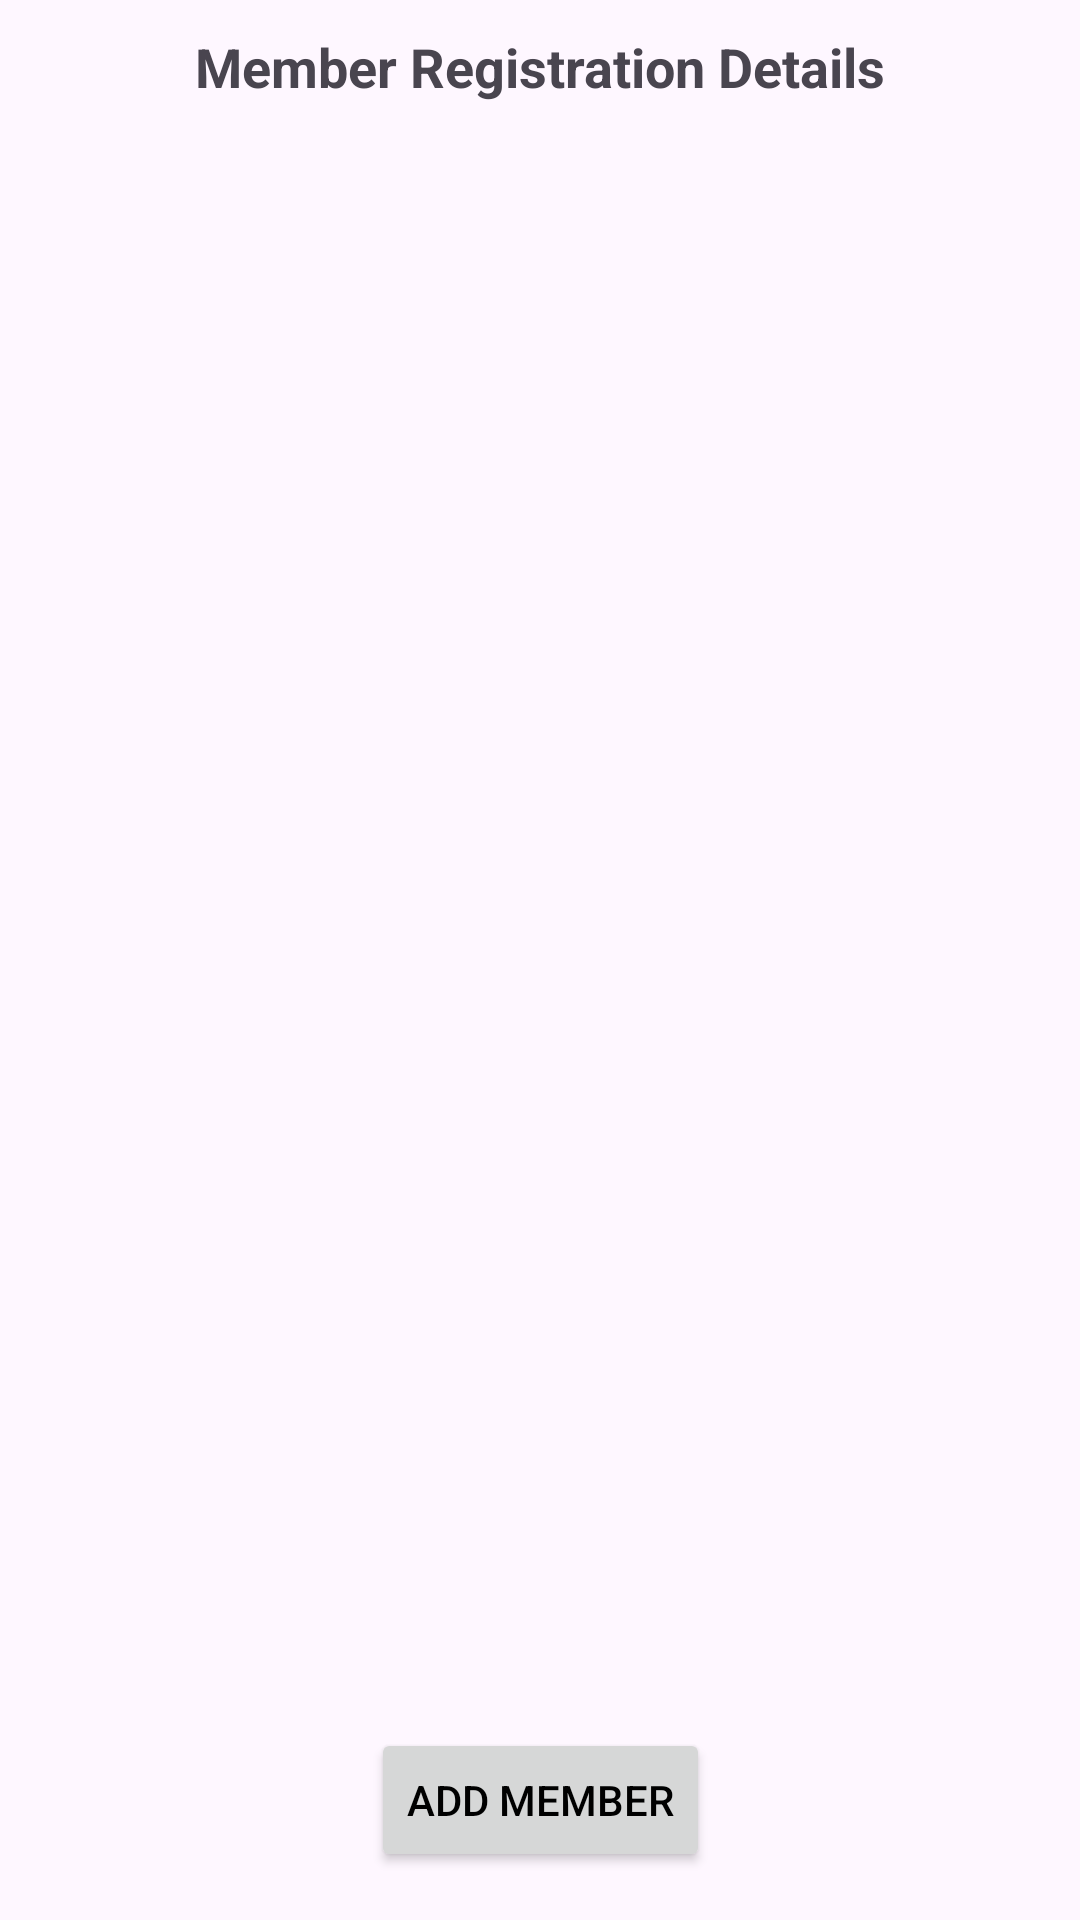

Produce the Android XML layout that renders to this screen, including the resource entries it uses.
<!-- AndroidManifest.xml: application theme Theme.AbhinavTask -->
<!-- res/layout/activity_main.xml -->
<androidx.constraintlayout.widget.ConstraintLayout
    xmlns:android="http://schemas.android.com/apk/res/android"
    xmlns:app="http://schemas.android.com/apk/res-auto"
    android:layout_width="match_parent"
    android:layout_height="match_parent">

    <LinearLayout
        android:id="@+id/llTop"
        android:layout_width="match_parent"
        android:layout_height="wrap_content"
        android:orientation="horizontal"
        app:layout_constraintTop_toTopOf="parent"
        app:layout_constraintStart_toStartOf="parent"
        app:layout_constraintEnd_toEndOf="parent"
        android:layout_marginTop="10dp"
        >
        <TextView
            android:layout_width="match_parent"
            android:layout_height="wrap_content"
            android:text="Member Registration Details"
            android:textStyle="bold"
            android:layout_gravity="center_horizontal"
            android:gravity="center_horizontal"
            android:textSize="18sp"
            />
    </LinearLayout>

    <TextView
        android:id="@+id/tvNoData"
        android:layout_width="match_parent"
        android:layout_height="wrap_content"
        app:layout_constraintTop_toTopOf="parent"
        app:layout_constraintStart_toStartOf="parent"
        app:layout_constraintEnd_toEndOf="parent"
        app:layout_constraintBottom_toBottomOf="parent"
        android:text="No Registration Details Found"
        android:textSize="18sp"
        android:textStyle="bold"
        android:visibility="gone"
        android:gravity="center_horizontal"
        />

    <androidx.recyclerview.widget.RecyclerView
        android:id="@+id/rvMembers"
        android:layout_width="0dp"
        android:layout_height="0dp"
        app:layout_constraintTop_toBottomOf="@+id/llTop"
        android:layout_marginTop="20dp"
        app:layout_constraintBottom_toTopOf="@+id/btnAdd"
        app:layout_constraintStart_toStartOf="parent"
        app:layout_constraintEnd_toEndOf="parent"
        android:layout_margin="16dp" />

    <Button
        android:id="@+id/btnAdd"
        android:layout_width="wrap_content"
        android:layout_height="wrap_content"
        android:text="Add Member"
        android:textColor="#000"
        app:layout_constraintBottom_toBottomOf="parent"
        app:layout_constraintStart_toStartOf="parent"
        app:layout_constraintEnd_toEndOf="parent"
        android:layout_marginBottom="16dp" />

</androidx.constraintlayout.widget.ConstraintLayout>
<!-- resources referenced by this layout -->
<resources>
  <style name="Theme.AbhinavTask" parent="Base.Theme.AbhinavTask" />
  <style name="Base.Theme.AbhinavTask" parent="Theme.Material3.DayNight.NoActionBar">
           <item name="colorPrimary">#B2EBF2</item>
      </style>
</resources>
